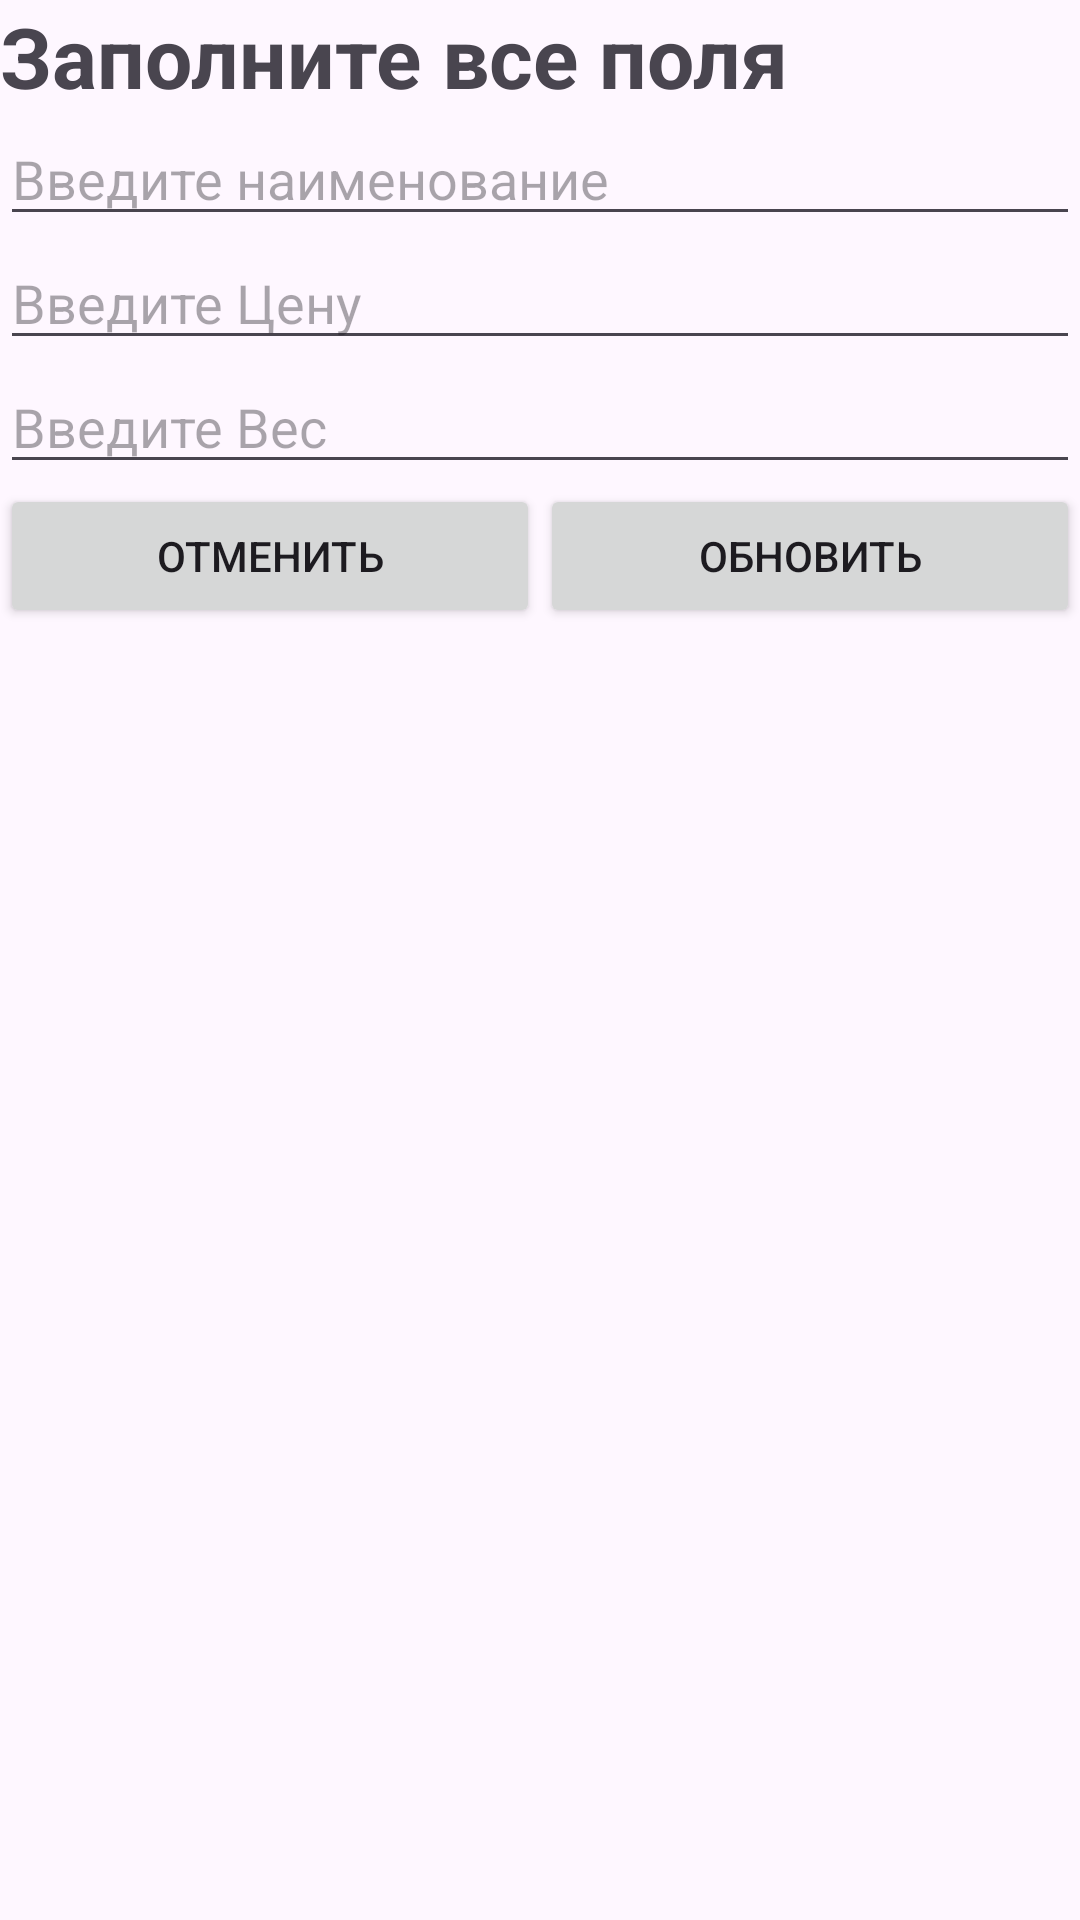

Reconstruct the res/layout file that produces this screen, plus the resources it refers to.
<!-- AndroidManifest.xml: application theme Theme.ConsumerBasket -->
<!-- res/layout/update_dialog.xml -->
<?xml version="1.0" encoding="utf-8"?>
<LinearLayout xmlns:android="http://schemas.android.com/apk/res/android"
    xmlns:tools="http://schemas.android.com/tools"
    android:layout_width="match_parent"
    android:layout_height="match_parent"
    android:orientation="vertical">

    <TextView
        android:layout_width="match_parent"
        android:layout_height="wrap_content"
        android:text="@string/textUpdDlg"
        android:textSize="28sp"
        android:textStyle="bold"/>

    <EditText
        android:id="@+id/editNameET"
        android:layout_width="match_parent"
        android:layout_height="wrap_content"
        android:hint="@string/textEditNameET"
        tools:ignore="Autofill,TextFields" />

    <EditText
        android:id="@+id/editPriceET"
        android:layout_width="match_parent"
        android:layout_height="wrap_content"
        android:hint="@string/textEditPriceET"
        tools:ignore="Autofill,TextFields" />

    <EditText
        android:id="@+id/editWeightET"
        android:layout_width="match_parent"
        android:layout_height="wrap_content"
        android:hint="@string/textEditWeightET"
        tools:ignore="Autofill,TextFields" />

    <LinearLayout
        android:layout_width="match_parent"
        android:layout_height="wrap_content"
        android:orientation="horizontal">

        <Button
            android:id="@+id/cancelUpdBTN"
            android:layout_width="match_parent"
            android:layout_height="wrap_content"
            android:layout_weight="1"
            android:text="@string/textCancelUpdBTN"
            tools:ignore="ButtonStyle" />

        <Button
            android:id="@+id/updateUpdBTN"
            android:layout_width="match_parent"
            android:layout_height="wrap_content"
            android:layout_weight="1"
            android:text="@string/textUpdateUpdBTN"
            tools:ignore="ButtonStyle" />

    </LinearLayout>

</LinearLayout>
<!-- resources referenced by this layout -->
<resources>
  <string name="textCancelUpdBTN">Отменить</string>
  <string name="textEditNameET">Введите наименование</string>
  <string name="textEditPriceET">Введите Цену</string>
  <string name="textEditWeightET">Введите Вес</string>
  <string name="textUpdDlg">Заполните все поля</string>
  <string name="textUpdateUpdBTN">Обновить</string>
  <style name="Theme.ConsumerBasket" parent="Base.Theme.ConsumerBasket" />
  <style name="Base.Theme.ConsumerBasket" parent="Theme.Material3.DayNight.NoActionBar">
          
          
      </style>
</resources>
